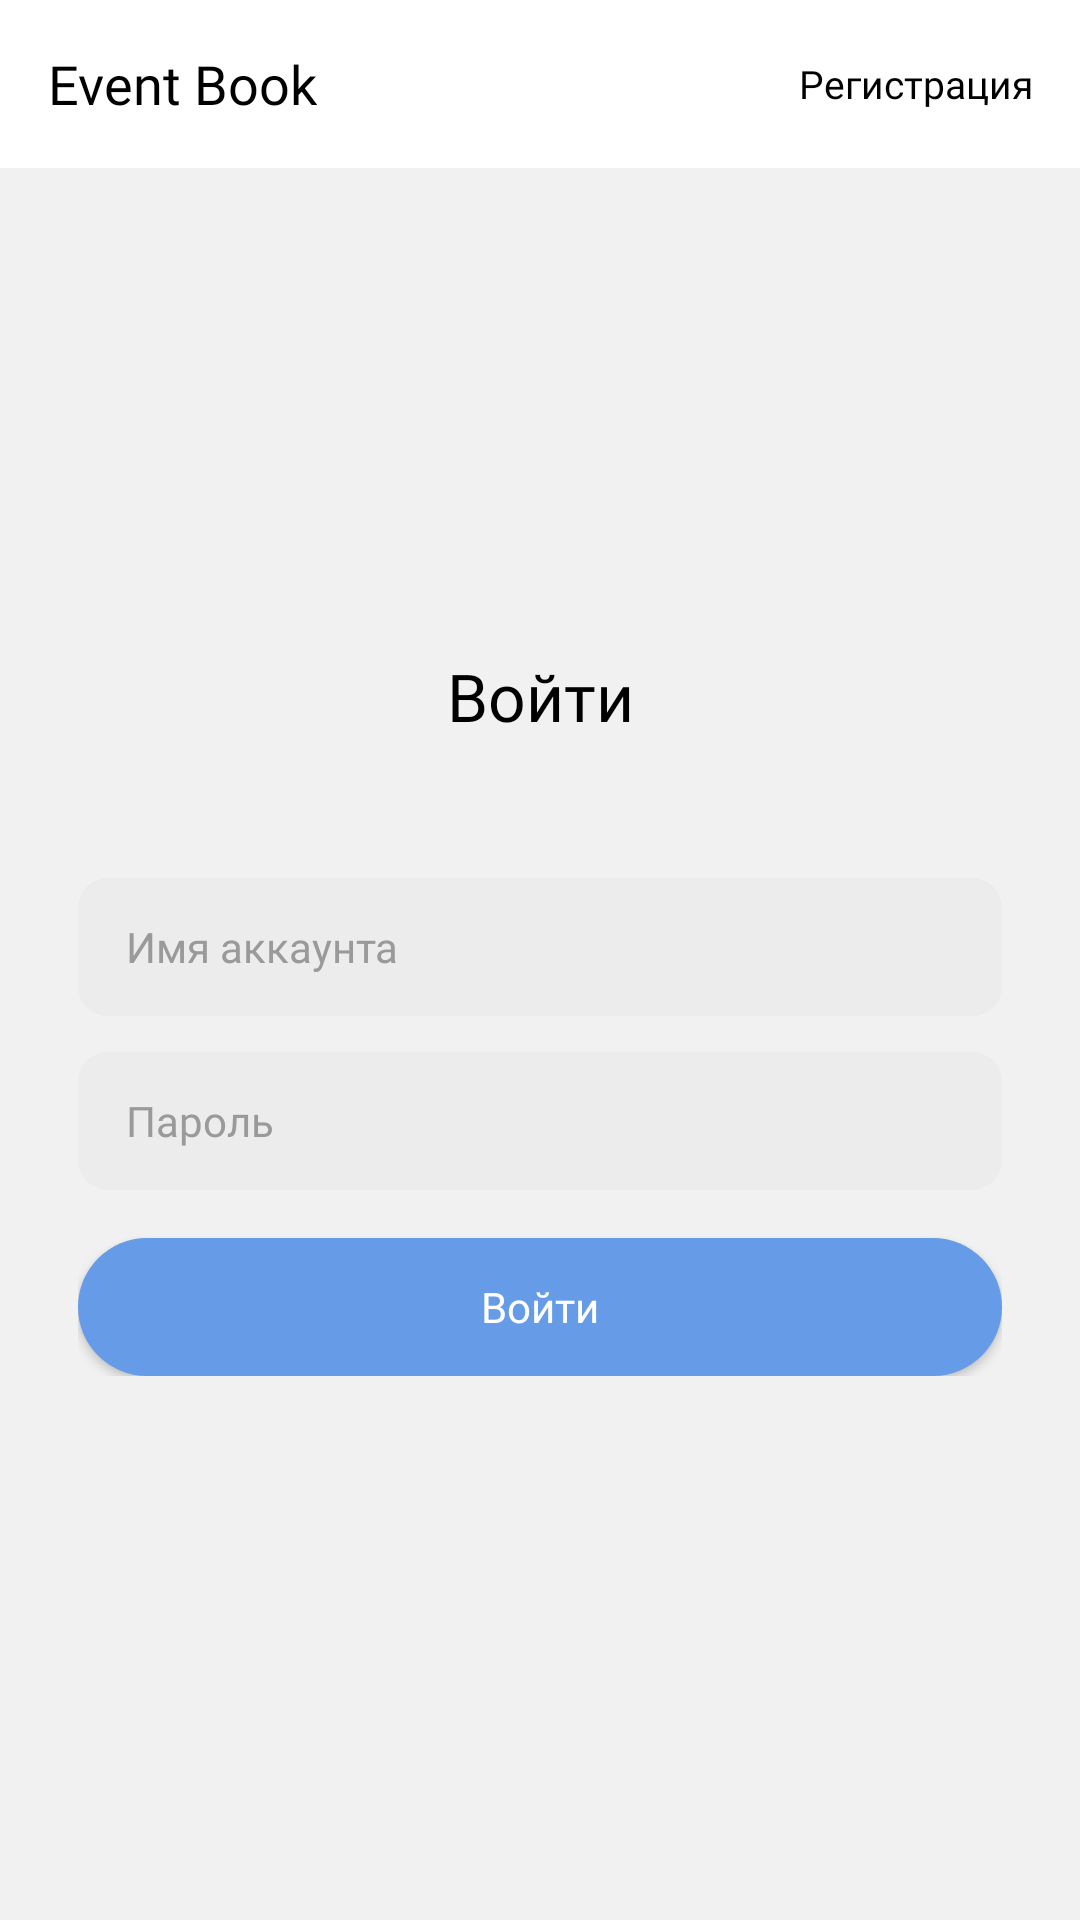

Write the Android layout XML for this screen, with the resource values it uses.
<!-- AndroidManifest.xml: application theme Theme.Events -->
<!-- res/layout/fragment_login_user.xml -->
<?xml version="1.0" encoding="utf-8"?>
<androidx.coordinatorlayout.widget.CoordinatorLayout xmlns:android="http://schemas.android.com/apk/res/android"
    xmlns:app="http://schemas.android.com/apk/res-auto"
    xmlns:tools="http://schemas.android.com/tools"
    android:layout_width="match_parent"
    android:layout_height="match_parent"
    android:background="@color/bkg_body">

    <com.google.android.material.appbar.AppBarLayout
        android:id="@+id/appBarLayout"
        android:layout_width="match_parent"
        android:layout_height="wrap_content"
        android:background="@color/white"
        app:elevation="0dp">

        <androidx.appcompat.widget.Toolbar
            android:layout_width="match_parent"
            android:layout_height="match_parent"
            android:elevation="0dp"
            app:contentInsetStart="0dp">

            <androidx.constraintlayout.widget.ConstraintLayout
                android:layout_width="match_parent"
                android:layout_height="match_parent"
                android:layout_marginStart="16dp"
                android:layout_marginEnd="16dp">

                <TextView
                    android:layout_width="wrap_content"
                    android:layout_height="wrap_content"
                    android:fontFamily="@font/manrope_bold"
                    android:text="Event Book"
                    android:textColor="@color/black"
                    android:textSize="18sp"
                    app:layout_constraintBottom_toBottomOf="parent"
                    app:layout_constraintLeft_toLeftOf="parent"
                    app:layout_constraintTop_toTopOf="parent" />

                <TextView
                    android:id="@+id/register_send"
                    android:layout_width="wrap_content"
                    android:layout_height="wrap_content"
                    android:fontFamily="@font/manrope_medium"
                    android:gravity="center"
                    android:paddingTop="10dp"
                    android:paddingBottom="10dp"
                    android:text="Регистрация"
                    android:textColor="@color/black"
                    android:textSize="13sp"
                    app:layout_constraintBottom_toBottomOf="parent"
                    app:layout_constraintRight_toRightOf="parent"
                    app:layout_constraintTop_toTopOf="parent" />


            </androidx.constraintlayout.widget.ConstraintLayout>
        </androidx.appcompat.widget.Toolbar>
    </com.google.android.material.appbar.AppBarLayout>

    <androidx.core.widget.NestedScrollView
        android:layout_width="match_parent"
        android:layout_height="match_parent"
        app:layout_behavior="com.google.android.material.appbar.AppBarLayout$ScrollingViewBehavior">

        <androidx.constraintlayout.widget.ConstraintLayout
            android:layout_width="match_parent"
            android:layout_height="wrap_content"
            android:layout_gravity="center"
            android:layout_margin="26dp"
            android:paddingTop="16dp"
            android:paddingBottom="36dp">

            <TextView
                android:id="@+id/title_login"
                android:layout_width="wrap_content"
                android:layout_height="wrap_content"
                android:fontFamily="@font/manrope_medium"
                android:text="Войти"
                android:textColor="@color/black"
                android:textSize="22sp"
                app:layout_constraintLeft_toLeftOf="parent"
                app:layout_constraintRight_toRightOf="parent"
                app:layout_constraintTop_toTopOf="parent" />

            <com.google.android.material.textfield.TextInputEditText
                android:id="@+id/edit_text_username"
                android:layout_width="match_parent"
                android:layout_height="46dp"
                android:layout_marginTop="46dp"
                android:background="@drawable/shape_edit_text_bkg"
                android:fontFamily="@font/manrope_regular"
                android:hint="Имя аккаунта"
                android:inputType="text"
                android:paddingStart="16dp"
                android:paddingEnd="16dp"
                android:textColor="@color/black"
                android:textColorHint="@color/text_color_event_similar"
                android:textSize="14sp"
                app:layout_constraintLeft_toLeftOf="parent"
                app:layout_constraintRight_toRightOf="parent"
                app:layout_constraintTop_toBottomOf="@+id/title_login" />

            <com.google.android.material.textfield.TextInputEditText
                android:id="@+id/edit_text_password"
                android:layout_width="match_parent"
                android:layout_height="46dp"
                android:layout_marginTop="12dp"
                android:background="@drawable/shape_edit_text_bkg"
                android:fontFamily="@font/manrope_regular"
                android:hint="Пароль"
                android:inputType="textPassword"
                android:paddingStart="16dp"
                android:paddingEnd="16dp"
                android:textColor="@color/black"
                android:textColorHint="@color/text_color_event_similar"
                android:textSize="14sp"
                app:layout_constraintLeft_toLeftOf="parent"
                app:layout_constraintRight_toRightOf="parent"
                app:layout_constraintTop_toBottomOf="@+id/edit_text_username" />

            <androidx.appcompat.widget.AppCompatButton
                android:id="@+id/btnLoginUser"
                android:layout_width="match_parent"
                android:layout_height="46dp"
                android:layout_marginTop="16dp"
                android:background="@drawable/shape_btn_bkg"
                android:fontFamily="@font/manrope_bold"
                android:gravity="center"
                android:text="Войти"
                android:textAllCaps="false"
                android:textColor="#fff"
                android:textSize="14sp"
                app:layout_constraintLeft_toLeftOf="parent"
                app:layout_constraintRight_toRightOf="parent"
                app:layout_constraintTop_toBottomOf="@+id/edit_text_password" />
        </androidx.constraintlayout.widget.ConstraintLayout>

    </androidx.core.widget.NestedScrollView>

    <TextView
        android:id="@+id/text_error_login"
        android:layout_width="match_parent"
        android:layout_height="wrap_content"
        android:background="@drawable/shape_error_login"
        android:fontFamily="@font/manrope_regular"
        android:gravity="center"
        android:paddingStart="16dp"
        android:paddingTop="12dp"
        android:layout_margin="16dp"
        android:paddingEnd="16dp"
        android:paddingBottom="12dp"
        android:textColor="@color/black"
        android:textSize="12sp"
        android:visibility="gone"
        app:layout_behavior="com.google.android.material.appbar.AppBarLayout$ScrollingViewBehavior"
        app:layout_constraintLeft_toLeftOf="parent"
        app:layout_constraintRight_toRightOf="parent" />


</androidx.coordinatorlayout.widget.CoordinatorLayout>
<!-- resources referenced by this layout -->
<resources>
  <color name="bkg_body">#F1F1F1</color>
  <color name="black">#FF000000</color>
  <color name="text_color_event_similar">#9A9A9A</color>
  <color name="white">#FFFFFFFF</color>
  <!-- drawable shape_btn_bkg (drawable) -->
  <?xml version="1.0" encoding="utf-8"?>
  <shape xmlns:android="http://schemas.android.com/apk/res/android"
      android:shape="rectangle">
  
      <solid android:color="#669BE8" />
  
      <corners android:radius="30dp" />
  
  </shape>
  <!-- drawable shape_edit_text_bkg (drawable) -->
  <?xml version="1.0" encoding="utf-8"?>
  <shape xmlns:android="http://schemas.android.com/apk/res/android"
      android:shape="rectangle">
  
      <solid android:color="#ECECEC" />
  
      <corners android:radius="10dp" />
  
  </shape>
  <!-- drawable shape_error_login (drawable) -->
  <?xml version="1.0" encoding="utf-8"?>
  <shape xmlns:android="http://schemas.android.com/apk/res/android"
      android:shape="rectangle">
  
      <solid android:color="#22FF8888" />
      <corners android:radius="10dp"/>
  
  </shape>
  <style name="Theme.Events" parent="Theme.MaterialComponents.DayNight.NoActionBar">
          
          <item name="colorPrimary">@color/black</item>
          <item name="colorPrimaryVariant">@color/black</item>
          <item name="colorOnPrimary">@color/white</item>
          
          <item name="colorSecondary">@color/black</item>
          <item name="colorSecondaryVariant">@color/black</item>
          <item name="colorOnSecondary">@color/black</item>
          
          <item name="android:statusBarColor" tools:targetApi="l">@color/black</item>
          
      </style>
</resources>
